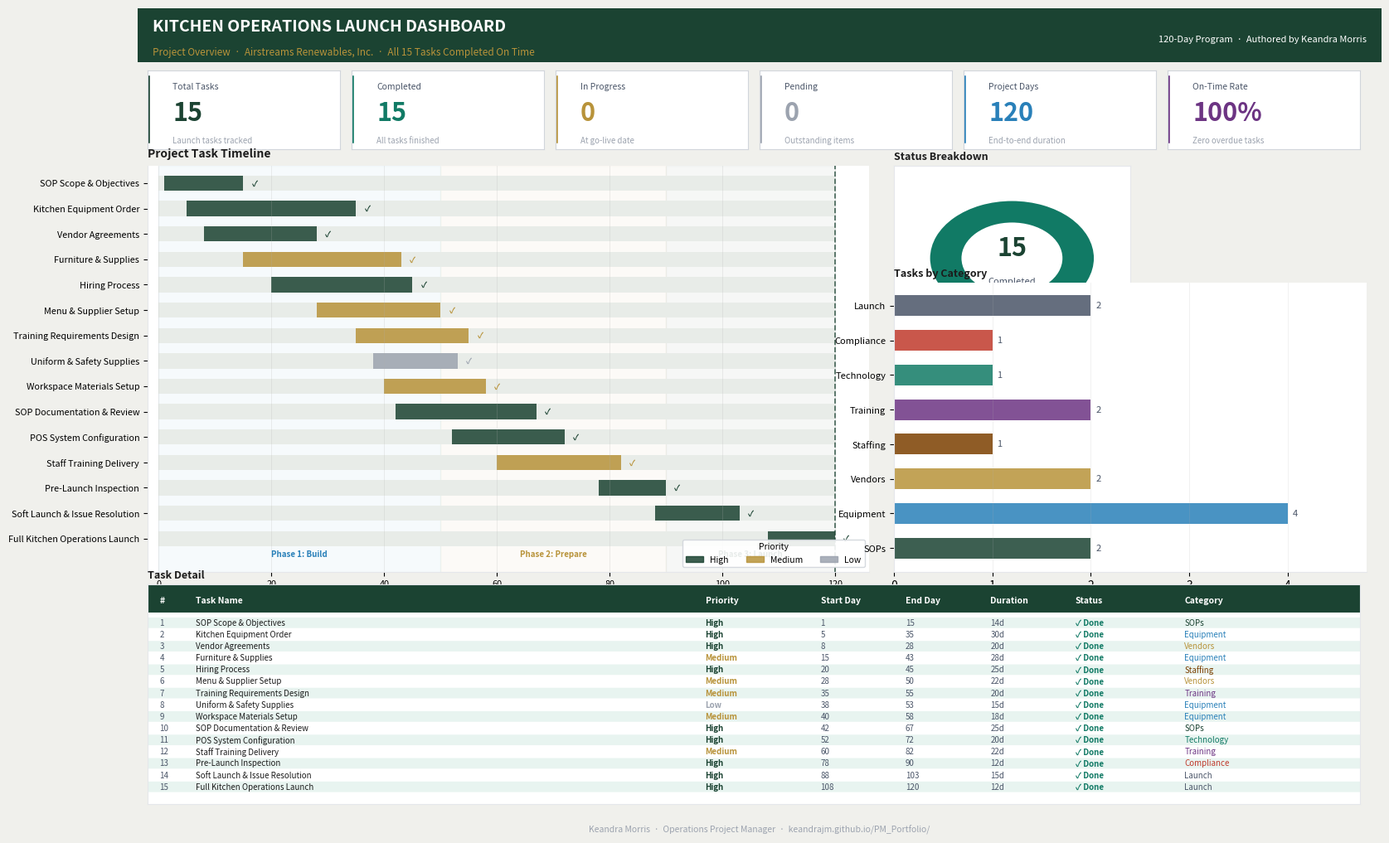

Write Python code to recreate this figure.
import matplotlib.pyplot as plt
import matplotlib.patches as mpatches
from matplotlib.patches import FancyBboxPatch, Wedge
import numpy as np
import warnings
warnings.filterwarnings('ignore')

GREEN  = '#1B4332'
GOLD   = '#B8933A'
DARK   = '#1C1C1C'
MUTED  = '#4A5568'
LGRAY  = '#9CA3AF'
BG     = '#F0F0EC'
WHITE  = '#FFFFFF'
RED    = '#C0392B'
TEAL   = '#2980B9'
LIGHT  = '#E8F4F0'

print('Libraries loaded ✓')

# (Name, Priority, Category, Start Day, Duration Days, % Complete)
tasks = [
    ('SOP Scope & Objectives',        'High',   'SOPs',         1,  14, 100),
    ('Kitchen Equipment Order',        'High',   'Equipment',    5,  30, 100),
    ('Vendor Agreements',              'High',   'Vendors',      8,  20, 100),
    ('Furniture & Supplies',           'Medium', 'Equipment',   15,  28, 100),
    ('Hiring Process',                 'High',   'Staffing',    20,  25, 100),
    ('Menu & Supplier Setup',          'Medium', 'Vendors',     28,  22, 100),
    ('Training Requirements Design',   'Medium', 'Training',    35,  20, 100),
    ('Uniform & Safety Supplies',      'Low',    'Equipment',   38,  15, 100),
    ('Workspace Materials Setup',      'Medium', 'Equipment',   40,  18, 100),
    ('SOP Documentation & Review',     'High',   'SOPs',        42,  25, 100),
    ('POS System Configuration',       'High',   'Technology',  52,  20, 100),
    ('Staff Training Delivery',        'Medium', 'Training',    60,  22, 100),
    ('Pre-Launch Inspection',          'High',   'Compliance',  78,  12, 100),
    ('Soft Launch & Issue Resolution', 'High',   'Launch',      88,  15, 100),
    ('Full Kitchen Operations Launch', 'High',   'Launch',     108,  12, 100),
]

priority_colors = {'High': GREEN, 'Medium': GOLD, 'Low': LGRAY}
category_colors = {
    'SOPs':       '#1B4332',
    'Equipment':  '#2980B9',
    'Vendors':    '#B8933A',
    'Staffing':   '#7B3F00',
    'Training':   '#6C3483',
    'Technology': '#117A65',
    'Compliance': '#C0392B',
    'Launch':     '#4A5568',
}

high_count = sum(1 for t in tasks if t[1]=='High')
med_count  = sum(1 for t in tasks if t[1]=='Medium')
low_count  = sum(1 for t in tasks if t[1]=='Low')

print('LAUNCH TASK SUMMARY')
print('─' * 35)
print(f'  Total tasks:        {len(tasks)}')
print(f'  Completed:          {len(tasks)} (100%)')
print(f'  High priority:      {high_count}')
print(f'  Medium priority:    {med_count}')
print(f'  Low priority:       {low_count}')
print(f'  Project duration:   120 days')
print(f'  On-time rate:       100%')

fig = plt.figure(figsize=(15, 10), facecolor=BG)

# Header
hdr = fig.add_axes([0, 0.935, 1, 0.065])
hdr.set_facecolor(GREEN)
hdr.text(0.012, 0.65, 'KITCHEN OPERATIONS LAUNCH DASHBOARD',
         ha='left', va='center', color=WHITE, fontsize=14, fontweight='bold')
hdr.text(0.012, 0.18, 'Project Overview  ·  Airstreams Renewables, Inc.  ·  All 15 Tasks Completed On Time',
         ha='left', va='center', color=GOLD, fontsize=8.5)
hdr.text(0.988, 0.42, '120-Day Program  ·  Authored by Keandra Morris',
         ha='right', va='center', color=WHITE, fontsize=8, style='italic')
hdr.set_xticks([]); hdr.set_yticks([])
for sp in hdr.spines.values(): sp.set_visible(False)

# KPI Cards
kpi_data = [
    ('Total Tasks',  '15',   'Launch tasks tracked',  GREEN),
    ('Completed',    '15',   'All tasks finished',    '#117A65'),
    ('In Progress',  '0',    'At go-live date',       GOLD),
    ('Pending',      '0',    'Outstanding items',     LGRAY),
    ('Project Days', '120',  'End-to-end duration',   TEAL),
    ('On-Time Rate', '100%', 'Zero overdue tasks',    '#6C3483'),
]
for i, (title, val, sub, color) in enumerate(kpi_data):
    ax_c = fig.add_axes([0.008 + i*0.164, 0.83, 0.155, 0.095])
    ax_c.set_facecolor(WHITE)
    ax_c.set_xticks([]); ax_c.set_yticks([])
    for sp in ax_c.spines.values(): sp.set_color('#D1D5DB')
    ax_c.axvline(x=0, ymin=0.1, ymax=0.9, linewidth=4, color=color)
    ax_c.text(0.13, 0.76, title, transform=ax_c.transAxes, fontsize=7.5, color=MUTED)
    ax_c.text(0.13, 0.36, val,   transform=ax_c.transAxes, fontsize=22,  color=color, fontweight='bold')
    ax_c.text(0.13, 0.07, sub,   transform=ax_c.transAxes, fontsize=7,   color=LGRAY)

# Gantt
ax_g = fig.add_axes([0.008, 0.32, 0.58, 0.49], facecolor=WHITE)
for sp in ax_g.spines.values(): sp.set_color('#E5E7EB')
for i, (name, pri, cat, start, dur, pct) in enumerate(tasks):
    ax_g.barh(i, 120, left=0, height=0.6, color='#E8ECE8', edgecolor='none')
    ax_g.barh(i, dur, left=start, height=0.6, color=priority_colors[pri], alpha=0.85, edgecolor='none')
    ax_g.text(start + dur + 1.5, i, '✓', va='center', fontsize=7, color=priority_colors[pri], fontweight='bold')

ax_g.axvspan(0,  50,  alpha=0.04, color=TEAL,  zorder=0)
ax_g.axvspan(50, 90,  alpha=0.04, color=GOLD,  zorder=0)
ax_g.axvspan(90, 120, alpha=0.04, color=GREEN, zorder=0)
ax_g.text(25,  14.7, 'Phase 1: Build',    ha='center', fontsize=7, color=TEAL,  fontweight='bold')
ax_g.text(70,  14.7, 'Phase 2: Prepare',  ha='center', fontsize=7, color=GOLD,  fontweight='bold')
ax_g.text(105, 14.7, 'Phase 3: Launch',   ha='center', fontsize=7, color=GREEN, fontweight='bold')
ax_g.axvline(120, color=GREEN, linestyle='--', linewidth=1.2, alpha=0.8)

ax_g.set_yticks(range(len(tasks)))
ax_g.set_yticklabels([t[0] for t in tasks], fontsize=7.8)
ax_g.set_xlabel('Project Day', fontsize=8, color=MUTED)
ax_g.set_xlim(-2, 126); ax_g.set_ylim(-0.7, 15.3)
ax_g.invert_yaxis()
ax_g.set_title('Project Task Timeline', fontsize=10, fontweight='bold', color=DARK, loc='left', pad=7)
ax_g.grid(axis='x', alpha=0.25, linewidth=0.6)
ax_g.tick_params(labelsize=7.8)
for sp in ['top','right']: ax_g.spines[sp].set_visible(False)
legend_patches = [mpatches.Patch(color=c, label=p, alpha=0.85) for p, c in priority_colors.items()]
ax_g.legend(handles=legend_patches, title='Priority', title_fontsize=7.5,
            fontsize=7.5, frameon=True, framealpha=0.9, edgecolor='#D1D5DB',
            loc='lower right', ncol=3)

# Status Breakdown
ax_s = fig.add_axes([0.608, 0.61, 0.19, 0.20], facecolor=WHITE)
for sp in ax_s.spines.values(): sp.set_color('#E5E7EB')
ax_s.set_xticks([]); ax_s.set_yticks([])
ax_s.set_title('Status Breakdown', fontsize=9, fontweight='bold', color=DARK, loc='left', pad=5)
w = Wedge((0.5, 0.44), 0.35, 0, 360, width=0.14, facecolor='#117A65', edgecolor=WHITE, linewidth=1.5)
ax_s.add_patch(w)
ax_s.text(0.5, 0.50, '15',          ha='center', va='center', fontsize=22, color=GREEN,    fontweight='bold', transform=ax_s.transAxes)
ax_s.text(0.5, 0.30, 'Completed',   ha='center', va='center', fontsize=8,  color=MUTED,    transform=ax_s.transAxes)
ax_s.text(0.5, 0.10, '100% On Time',ha='center', va='center', fontsize=7.5,color='#117A65',fontweight='bold', transform=ax_s.transAxes)
ax_s.set_xlim(0,1); ax_s.set_ylim(0,1)

# Priority Breakdown
ax_p = fig.add_axes([0.608, 0.38, 0.19, 0.20], facecolor=WHITE)
for sp in ax_p.spines.values(): sp.set_color('#E5E7EB')
ax_p.set_xticks([]); ax_p.set_yticks([])
ax_p.set_title('Priority Breakdown', fontsize=9, fontweight='bold', color=DARK, loc='left', pad=5)
start_a = 90
for size, color in zip([high_count, med_count, low_count], [GREEN, GOLD, LGRAY]):
    angle = 360 * size / 15
    Wedge_p = Wedge((0.5,0.47), 0.32, start_a-angle, start_a, width=0.35, facecolor=color, edgecolor=WHITE, linewidth=1.5)
    ax_p.add_patch(Wedge_p)
    start_a -= angle
ax_p.text(0.18, 0.52, f'High:   {high_count}', fontsize=8, color=GREEN, fontweight='bold', transform=ax_p.transAxes)
ax_p.text(0.18, 0.34, f'Medium: {med_count}',  fontsize=8, color=GOLD,  fontweight='bold', transform=ax_p.transAxes)
ax_p.text(0.18, 0.16, f'Low:    {low_count}',   fontsize=8, color=LGRAY, fontweight='bold', transform=ax_p.transAxes)
ax_p.set_xlim(0,1); ax_p.set_ylim(0,1)

# Tasks by Category
cat_counts = {}
for t in tasks:
    cat_counts[t[2]] = cat_counts.get(t[2], 0) + 1
cat_labels = list(cat_counts.keys())
cat_vals   = list(cat_counts.values())
cat_clrs   = [category_colors[c] for c in cat_labels]

n_cats = len(cat_labels)
ax_cat = fig.add_axes([0.608, 0.32, 0.38, 0.045 + 0.038*n_cats], facecolor=WHITE)
for sp in ax_cat.spines.values(): sp.set_color('#E5E7EB')
ax_cat.barh(range(n_cats), cat_vals, color=cat_clrs, alpha=0.85, height=0.6, edgecolor='none')
for yi, val in enumerate(cat_vals):
    ax_cat.text(val + 0.05, yi, str(val), va='center', fontsize=8, color=MUTED)
ax_cat.set_yticks(range(n_cats))
ax_cat.set_yticklabels(cat_labels, fontsize=8)
ax_cat.set_xlim(0, max(cat_vals) + 0.8)
ax_cat.set_title('Tasks by Category', fontsize=9, fontweight='bold', color=DARK, loc='left', pad=5)
ax_cat.grid(axis='x', alpha=0.2, linewidth=0.6)
for sp in ['top','right']: ax_cat.spines[sp].set_visible(False)

# Task Detail Table
ax_tbl = fig.add_axes([0.008, 0.04, 0.975, 0.265], facecolor=WHITE)
for sp in ax_tbl.spines.values(): sp.set_color('#E5E7EB')
ax_tbl.set_xticks([]); ax_tbl.set_yticks([])
ax_tbl.set_title('Task Detail', fontsize=9, fontweight='bold', color=DARK, loc='left', pad=5)

col_x = [0.01, 0.04, 0.46, 0.555, 0.625, 0.695, 0.765, 0.855]
col_headers = ['#', 'Task Name', 'Priority', 'Start Day', 'End Day', 'Duration', 'Status', 'Category']
row_h = 0.88 / (len(tasks) + 1.5)

hdr_bg = FancyBboxPatch((0,0.87), 1, 0.13, transform=ax_tbl.transAxes,
                         boxstyle='round,pad=0', facecolor=GREEN, edgecolor='none')
ax_tbl.add_patch(hdr_bg)
for hdr_txt, hx in zip(col_headers, col_x):
    ax_tbl.text(hx, 0.925, hdr_txt, transform=ax_tbl.transAxes,
                fontsize=7.5, color=WHITE, fontweight='bold', va='center')

for i, (name, pri, cat, start, dur, pct) in enumerate(tasks):
    y = 0.85 - (i+0.5) * row_h
    bg = LIGHT if i % 2 == 0 else WHITE
    ax_tbl.add_patch(FancyBboxPatch((0, y-row_h*0.45), 1, row_h*0.9,
                     transform=ax_tbl.transAxes, boxstyle='round,pad=0',
                     facecolor=bg, edgecolor='none'))
    pri_c = priority_colors[pri]
    for rx, txt, clr, bold in [
        (col_x[0], f'{i+1}',         MUTED,                False),
        (col_x[1], name,             DARK,                 False),
        (col_x[2], pri,              pri_c,                True),
        (col_x[3], str(start),       MUTED,                False),
        (col_x[4], str(start+dur),   MUTED,                False),
        (col_x[5], f'{dur}d',        MUTED,                False),
        (col_x[6], '✓ Done',         '#117A65',            True),
        (col_x[7], cat,              category_colors[cat], False),
    ]:
        ax_tbl.text(rx, y, txt, transform=ax_tbl.transAxes, fontsize=7,
                    color=clr, va='center', fontweight='bold' if bold else 'normal')

ax_tbl.set_xlim(0,1); ax_tbl.set_ylim(0,1)

plt.figtext(0.5, 0.005,
    'Keandra Morris  ·  Operations Project Manager  ·  keandrajm.github.io/PM_Portfolio/',
    ha='center', fontsize=7.5, color=LGRAY, style='italic')

plt.show()
